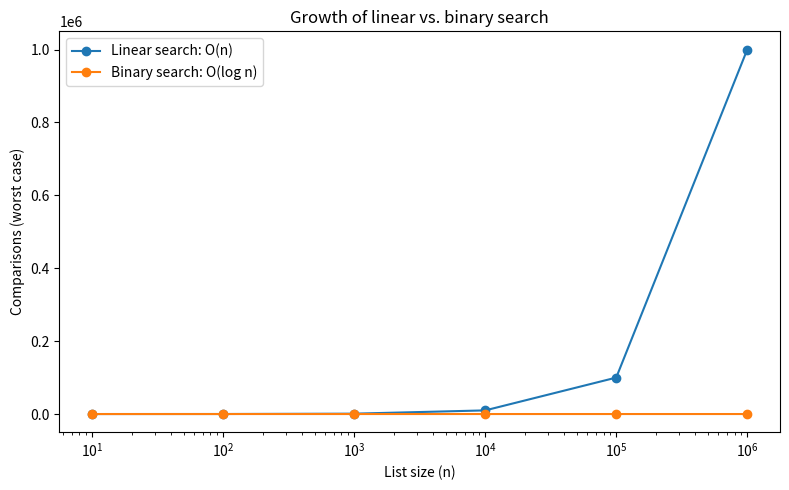

Reproduce this figure in Python.
import math
import matplotlib.pyplot as plt

# Exercise 1: Implementing linear search
def linear_search(arr, item):
    steps = 0
    for index, value in enumerate(arr):
        steps += 1
        if value == item:
            return index, steps
    return None, steps

# Exercise 2: Implement Binary Search
def binary_search(arr, item):
    low = 0
    high = len(arr) - 1
    steps = 0

    while low <= high:
        steps += 1
        mid = (low + high) // 2
        guess = arr[mid]
        if guess == item:
            return mid, steps
        elif guess > item:
            high = mid - 1
        else:
            low = mid + 1
    return None, steps

# Exercise 3: Implement Max Step Binary Search
def max_steps_binary_search(n):
    arr = list(range(n))
    _, steps = binary_search(arr, -1)
    return steps

if __name__ == "__main__":
    sample_sorted_list = [2, 5, 8, 12, 16, 23, 38, 45, 56, 67, 72, 89, 95]

# Exercise 4
    found_index_linear, steps_linear = linear_search(sample_sorted_list, 67)
    print(found_index_linear)
    print(steps_linear)

    found_index_binary, steps_binary = binary_search(sample_sorted_list, 67)
    print(found_index_binary)
    print(steps_binary)

# Exercise 5: Call Max Step Binary Search in the book size loop
book_sizes = (128, 256, 1024, 2048)
for n in book_sizes:
    steps = max_steps_binary_search(n)
    naive_formula = math.ceil(math.log2(n)) + 1
    print(n)
    print(steps)
    print(naive_formula)

# Exercise 6: Build lists and measure step counts inside the sizes loop
    sizes = [10, 100, 1000, 10000, 100000, 1000000]
    linear_counts = []
    binary_counts = []

for n in sizes:
    arr = list(range(n))
    _, l_steps = linear_search(arr, -1)
    _, b_steps = binary_search(arr, -1)
    linear_counts.append(l_steps)
    binary_counts.append(b_steps)
    print(n)
    print(l_steps)
    print(b_steps)

# Exercise 7: Plot comparison data
plt.figure(figsize=(8, 5))
plt.plot(sizes, linear_counts, marker="o", label="Linear search: O(n)")
plt.plot(sizes, binary_counts, marker="o", label="Binary search: O(log n)")
plt.xscale("log")
plt.xlabel("List size (n)")
plt.ylabel("Comparisons (worst case)")
plt.title("Growth of linear vs. binary search")
plt.legend()
plt.tight_layout()
plt.close()
